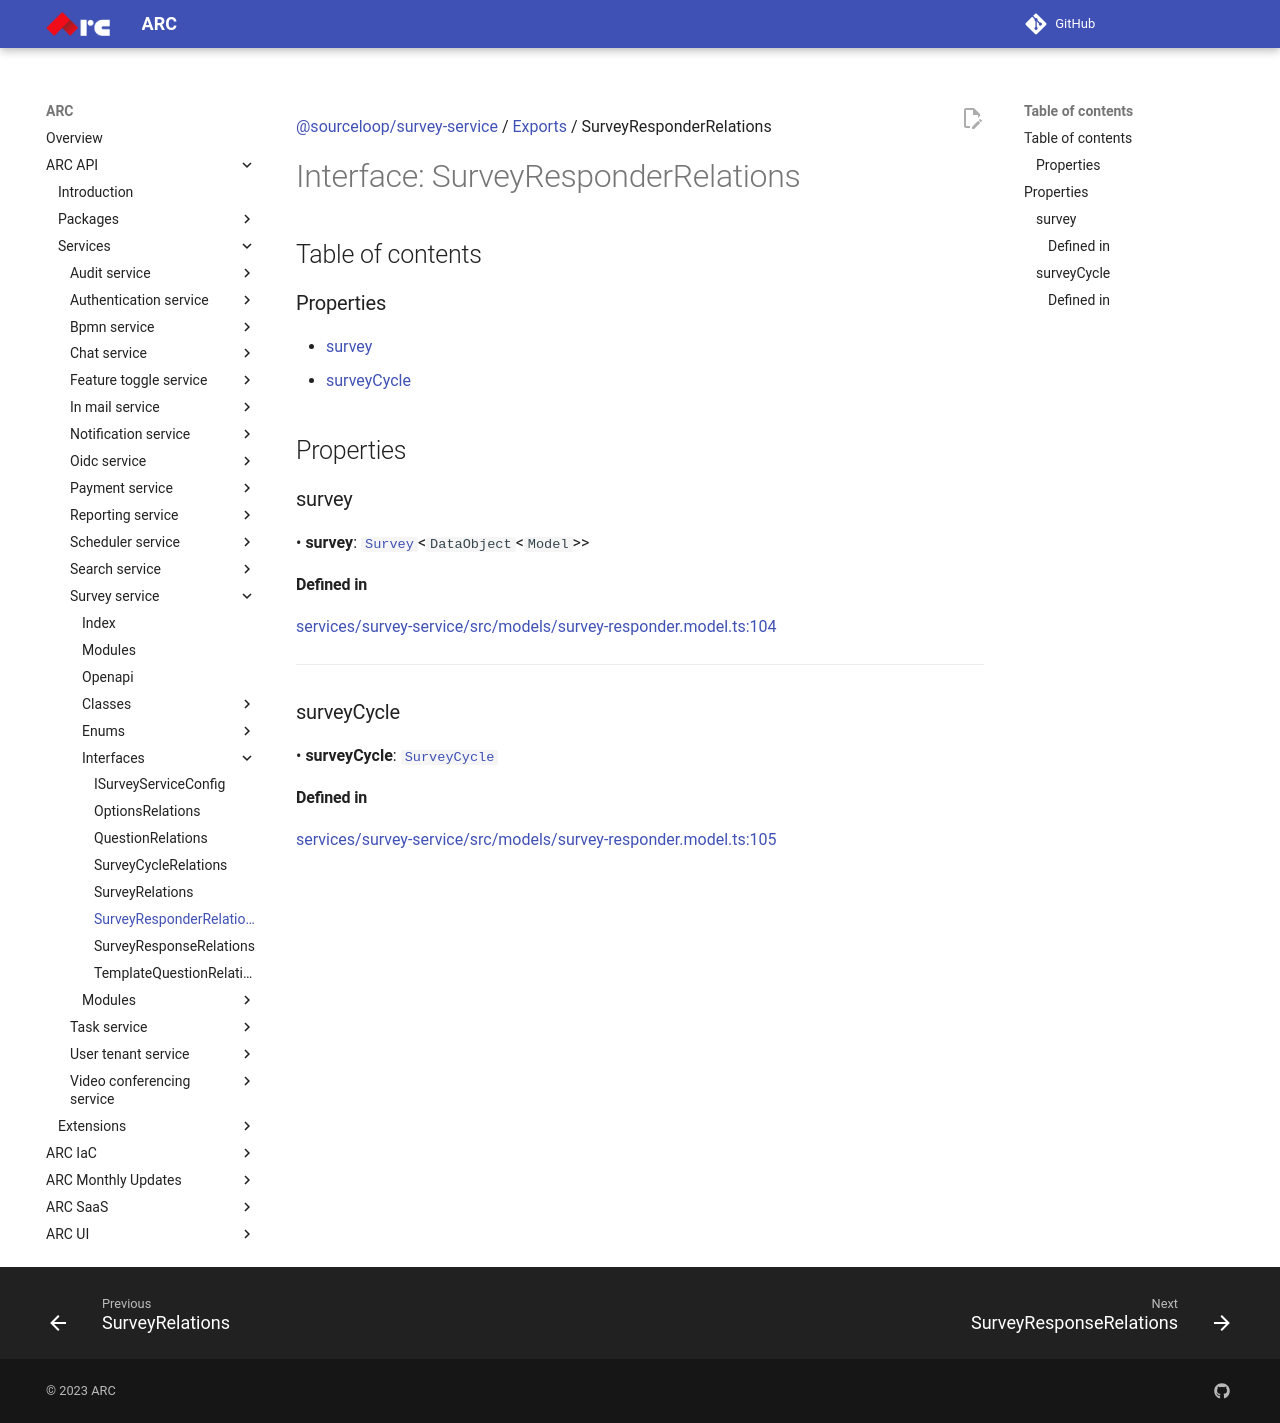

repository: sourcefuse/arc-docs · page: arc-api-docs/services/survey-service/interfaces/SurveyResponderRelations/index.html · generator: mkdocs

[@sourceloop/survey-service](../README.md) / [Exports](../modules.md) / SurveyResponderRelations

# Interface: SurveyResponderRelations

## Table of contents

### Properties

- [survey](SurveyResponderRelations.md#survey)
- [surveyCycle](SurveyResponderRelations.md#surveycycle)

## Properties

### survey

• **survey**: [`Survey`](../classes/Survey.md)<`DataObject`<`Model`\>\>

#### Defined in

[services/survey-service/src/models/survey-responder.model.ts:104](https://github.com/sourcefuse/loopback4-microservice-catalog/blob/eb9d4d57/services/survey-service/src/models/survey-responder.model.ts#L104)

___

### surveyCycle

• **surveyCycle**: [`SurveyCycle`](../classes/SurveyCycle.md)

#### Defined in

[services/survey-service/src/models/survey-responder.model.ts:105](https://github.com/sourcefuse/loopback4-microservice-catalog/blob/eb9d4d57/services/survey-service/src/models/survey-responder.model.ts#L105)
